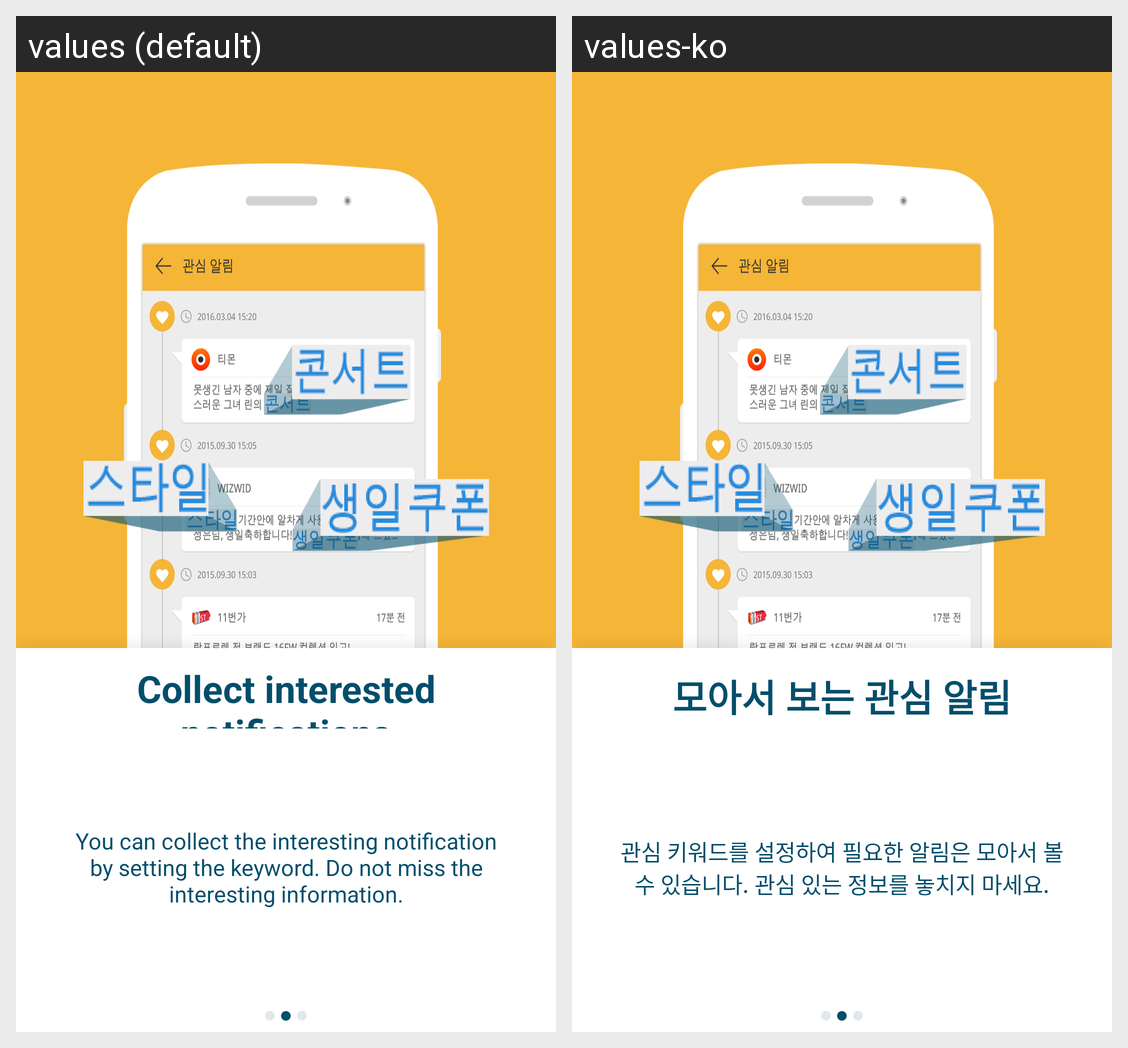

The same Android screen rendered under two of its app's locales, left to right. List the strings drawn on it with the default value and each locale's translation.
Android screen res/layout/fragment_guide02.xml rendered under 2 locales, left to right: values (default), values-ko. Device: Nexus 5 (rendered at 1080×1920; each locale shown at half size, 540×960, under a caption strip naming it); theme AppTheme.
Strings drawn on this screen, with the default value and each locale's value (text and hints the layout hard-codes, and strings that could not be matched under every locale, appear in the picture but are not listed):

STR_GUIDE_02_TXT01
  values: Collect interested notifications
  values-ko: 모아서 보는 관심 알림

STR_GUIDE_02_TXT02
  values: You can collect the interesting notification by setting the keyword. Do not miss the interesting information.
  values-ko: 관심 키워드를 설정하여 필요한 알림은 모아서 볼 수 있습니다. 관심 있는 정보를 놓치지 마세요.
